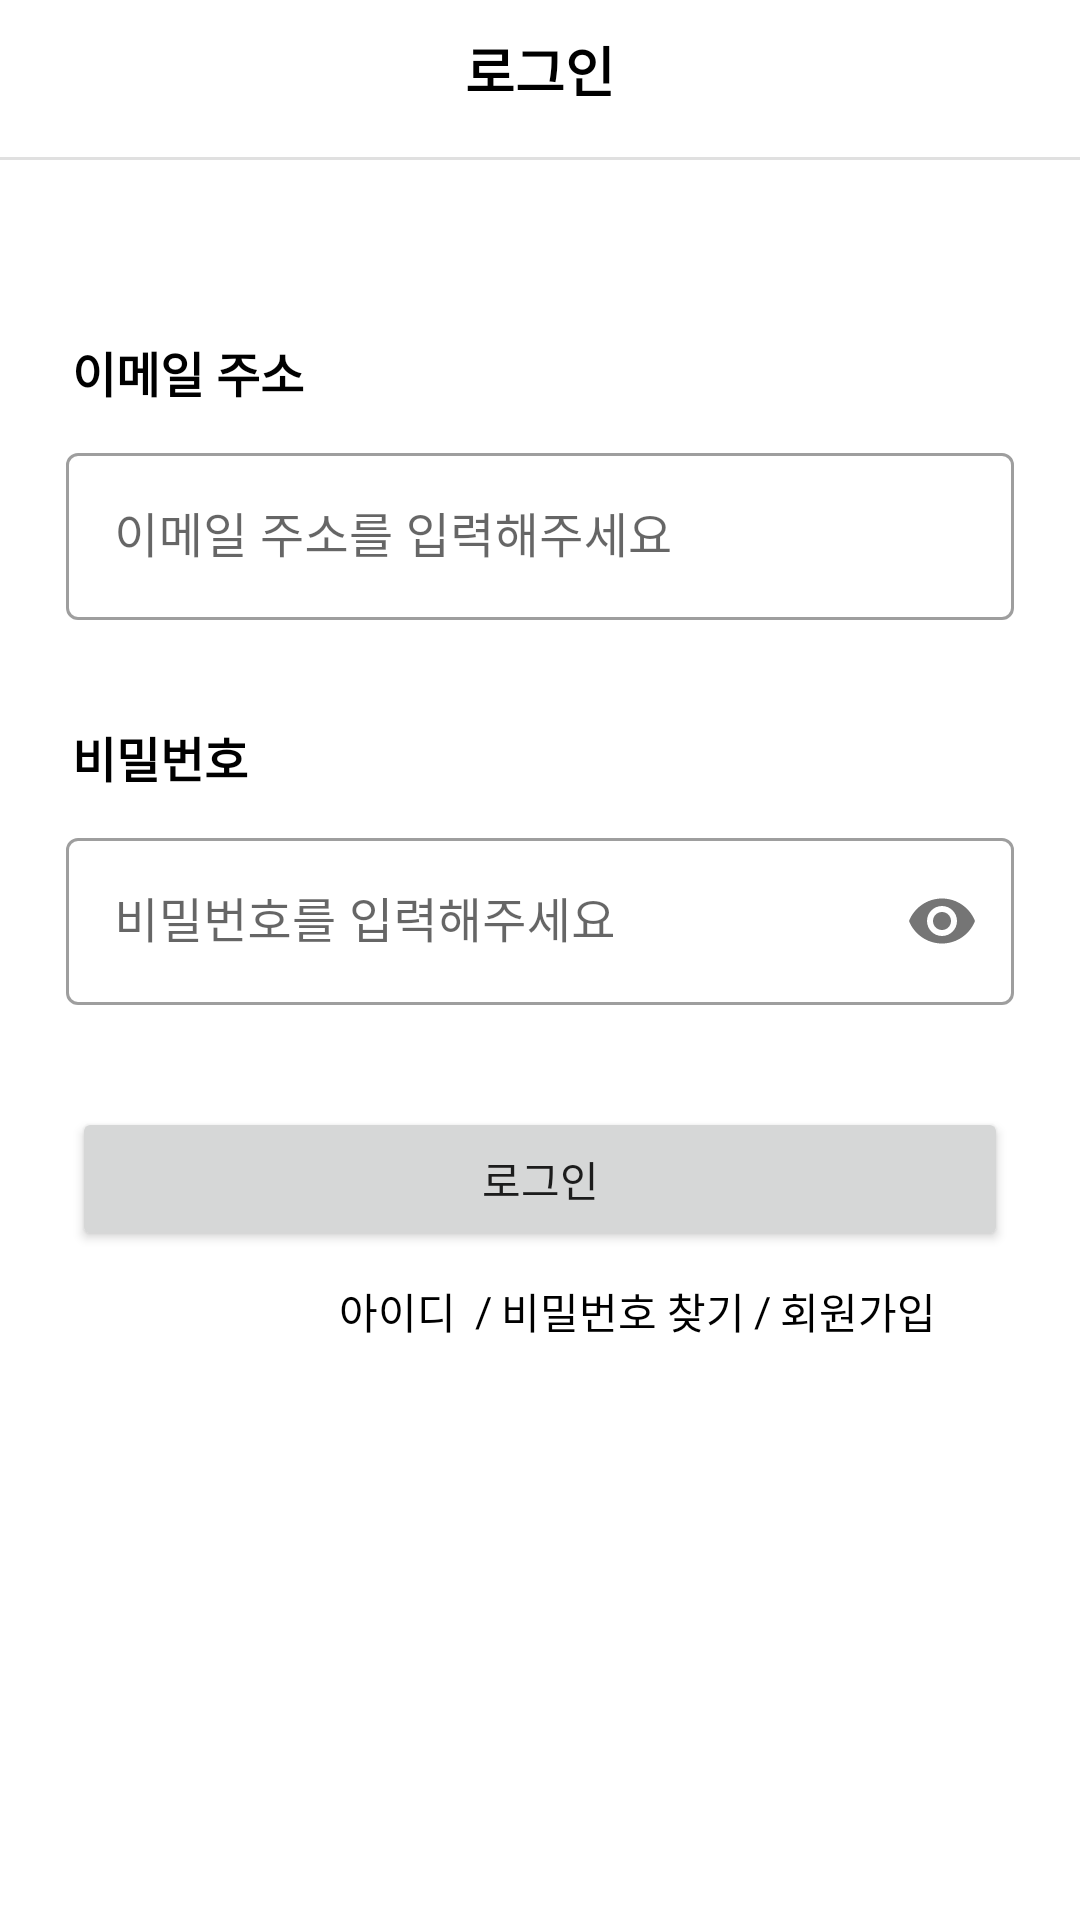

Here is an Android app screen rendered from its layout file. Give the layout XML and the strings, colors and styles it references.
<!-- AndroidManifest.xml: application theme Theme.Project_ApplePie -->
<!-- res/layout/activity_sign_in.xml -->
<?xml version="1.0" encoding="utf-8"?>
<androidx.constraintlayout.widget.ConstraintLayout xmlns:android="http://schemas.android.com/apk/res/android"
    xmlns:app="http://schemas.android.com/apk/res-auto"
    xmlns:tools="http://schemas.android.com/tools"
    android:layout_width="match_parent"
    android:layout_height="match_parent"
    tools:context=".SignIn">

    <ImageButton
        android:id="@+id/returnMain"
        android:layout_width="wrap_content"
        android:layout_height="wrap_content"
        android:layout_marginTop="4dp"
        android:layout_marginBottom="5dp"
        android:backgroundTint="#00ff0000"
        android:src="@drawable/baseline_close_24"
        app:layout_constraintBottom_toTopOf="@+id/divider"
        app:layout_constraintEnd_toStartOf="@+id/textView3"
        app:layout_constraintHorizontal_bias="0.052"
        app:layout_constraintStart_toStartOf="parent"
        app:layout_constraintTop_toTopOf="parent"
        app:layout_constraintVertical_bias="1.0"
        tools:ignore="SpeakableTextPresentCheck"/>

    <TextView
        android:id="@+id/textView3"
        android:layout_width="wrap_content"
        android:layout_height="wrap_content"
        android:layout_marginTop="10dp"
        android:gravity="center"
        android:text="로그인"
        android:textColor="@color/black"
        android:textSize="18dp"
        android:textStyle="bold"
        app:layout_constraintEnd_toEndOf="parent"
        app:layout_constraintStart_toStartOf="parent"
        app:layout_constraintTop_toTopOf="parent" />


    <com.google.android.material.divider.MaterialDivider
        android:id="@+id/divider"
        android:layout_width="match_parent"
        android:layout_height="wrap_content"
        android:layout_marginTop="16dp"
        app:layout_constraintTop_toBottomOf="@+id/textView3"
        tools:layout_editor_absoluteX="0dp">
    </com.google.android.material.divider.MaterialDivider>

    <ScrollView
        app:layout_constraintTop_toTopOf="@id/divider"
        android:layout_width="match_parent"
        android:layout_height="wrap_content"
        android:layout_marginTop="48dp">

        <LinearLayout
            android:layout_width="match_parent"
            android:layout_height="match_parent"
            android:orientation="vertical">

            <TextView
                android:layout_marginTop="12dp"
                android:layout_width="wrap_content"
                android:layout_height="wrap_content"
                android:text="이메일 주소"
                android:textSize="16sp"
                android:layout_marginLeft="24dp"
                android:textColor="@color/black"
                android:textStyle="bold"
                tools:layout_editor_absoluteX="16dp"
                tools:layout_editor_absoluteY="33dp" />

            <com.google.android.material.textfield.TextInputLayout
                android:id="@+id/tl_usermail"
                style="@style/Widget.MaterialComponents.TextInputLayout.OutlinedBox"
                android:layout_width="match_parent"
                android:layout_height="wrap_content"
                android:layout_marginHorizontal="12dp"
                app:helperTextTextColor="@android:color/holo_red_dark"
                android:padding="10dp">

                <androidx.appcompat.widget.AppCompatEditText
                    android:id="@+id/et_usermail"
                    android:layout_width="match_parent"
                    android:layout_height="wrap_content"
                    android:hint="이메일 주소를 입력해주세요"
                    android:inputType="text"
                    android:maxLength="21"
                    tools:ignore="SpeakableTextPresentCheck"/>
            </com.google.android.material.textfield.TextInputLayout>
            <TextView
                android:layout_marginTop="24dp"
                android:layout_width="wrap_content"
                android:layout_height="wrap_content"
                android:text="비밀번호"
                android:textSize="16sp"
                android:layout_marginLeft="24dp"
                android:textColor="@color/black"
                android:textStyle="bold"
                tools:layout_editor_absoluteX="16dp"
                tools:layout_editor_absoluteY="33dp" />

            <com.google.android.material.textfield.TextInputLayout
                android:id="@+id/tl_userpw"
                style="@style/Widget.MaterialComponents.TextInputLayout.OutlinedBox"
                android:layout_width="match_parent"
                android:layout_height="wrap_content"
                android:layout_marginHorizontal="12dp"
                app:helperTextTextColor="@android:color/holo_red_dark"
                app:passwordToggleEnabled="true"
                android:padding="10dp">

                <androidx.appcompat.widget.AppCompatEditText
                    android:id="@+id/et_userpw"
                    android:layout_width="match_parent"
                    android:layout_height="wrap_content"
                    android:hint="비밀번호를 입력해주세요"
                    android:maxLength="21"
                    android:inputType="textPassword"
                    tools:ignore="SpeakableTextPresentCheck"/>
            </com.google.android.material.textfield.TextInputLayout>

            <Button
                android:id="@+id/logInUser"
                android:layout_marginTop="24dp"
                android:layout_width="match_parent"
                android:layout_height="wrap_content"
                android:layout_marginHorizontal="24dp"
                android:text="로그인"/>


            <LinearLayout
                android:layout_width="wrap_content"
                android:layout_height="wrap_content"
                android:layout_marginTop="5dp"
                android:orientation="horizontal">

                <ImageView
                    android:layout_width="30dp"
                    android:layout_height="30dp"
                    android:layout_marginLeft="80dp"
                    android:src="@drawable/lock_open">
                </ImageView>

                <TextView
                    android:id="@+id/findId"
                    android:layout_width="wrap_content"
                    android:layout_height="wrap_content"
                    android:layout_marginLeft="3dp"
                    android:text="아이디 "
                    android:textColor="@color/black"
                    android:layout_gravity="center">
                </TextView>

                <TextView
                    android:layout_width="wrap_content"
                    android:layout_height="wrap_content"
                    android:layout_marginLeft="3dp"
                    android:text="/"
                    android:textColor="@color/black"
                    android:layout_gravity="center">
                </TextView>

                <TextView
                    android:id="@+id/findPw"
                    android:layout_width="wrap_content"
                    android:layout_height="wrap_content"
                    android:layout_marginLeft="3dp"
                    android:text="비밀번호 찾기"
                    android:textColor="@color/black"
                    android:layout_gravity="center">
                </TextView>

                <TextView
                    android:layout_width="wrap_content"
                    android:layout_height="wrap_content"
                    android:layout_marginLeft="3dp"
                    android:text="/"
                    android:textColor="@color/black"
                    android:layout_gravity="center">
                </TextView>

                <TextView
                    android:id="@+id/goSignUp"
                    android:layout_width="wrap_content"
                    android:layout_height="wrap_content"
                    android:layout_marginLeft="3dp"
                    android:text="회원가입"
                    android:textColor="@color/black"
                    android:layout_gravity="center">
                </TextView>
            </LinearLayout>
        </LinearLayout>
    </ScrollView>

</androidx.constraintlayout.widget.ConstraintLayout>
<!-- resources referenced by this layout -->
<resources>
  <style name="Theme.Project_ApplePie" parent="Theme.MaterialComponents.DayNight.DarkActionBar">
          
          <item name="colorPrimary">#FFA500</item>
          <item name="colorPrimaryVariant">@color/purple_700</item>
          <item name="colorOnPrimary">@color/white</item>
          
          <item name="colorSecondary">@color/teal_200</item>
          <item name="colorSecondaryVariant">@color/teal_700</item>
          <item name="colorOnSecondary">@color/black</item>
          
          <item name="android:statusBarColor" tools:targetApi="l">?attr/colorPrimaryVariant</item>
          
          <item name="windowNoTitle">true</item>
      </style>
  <!-- not gathered from this repository: default colours our renderer supplied (Android Studio template values) -->
  <color name="purple_700">#FF3700B3</color>
  <color name="teal_200">#FF03DAC5</color>
  <color name="teal_700">#FF018786</color>
  <color name="black">#FF000000</color>
  <color name="white">#FFFFFFFF</color>
</resources>
